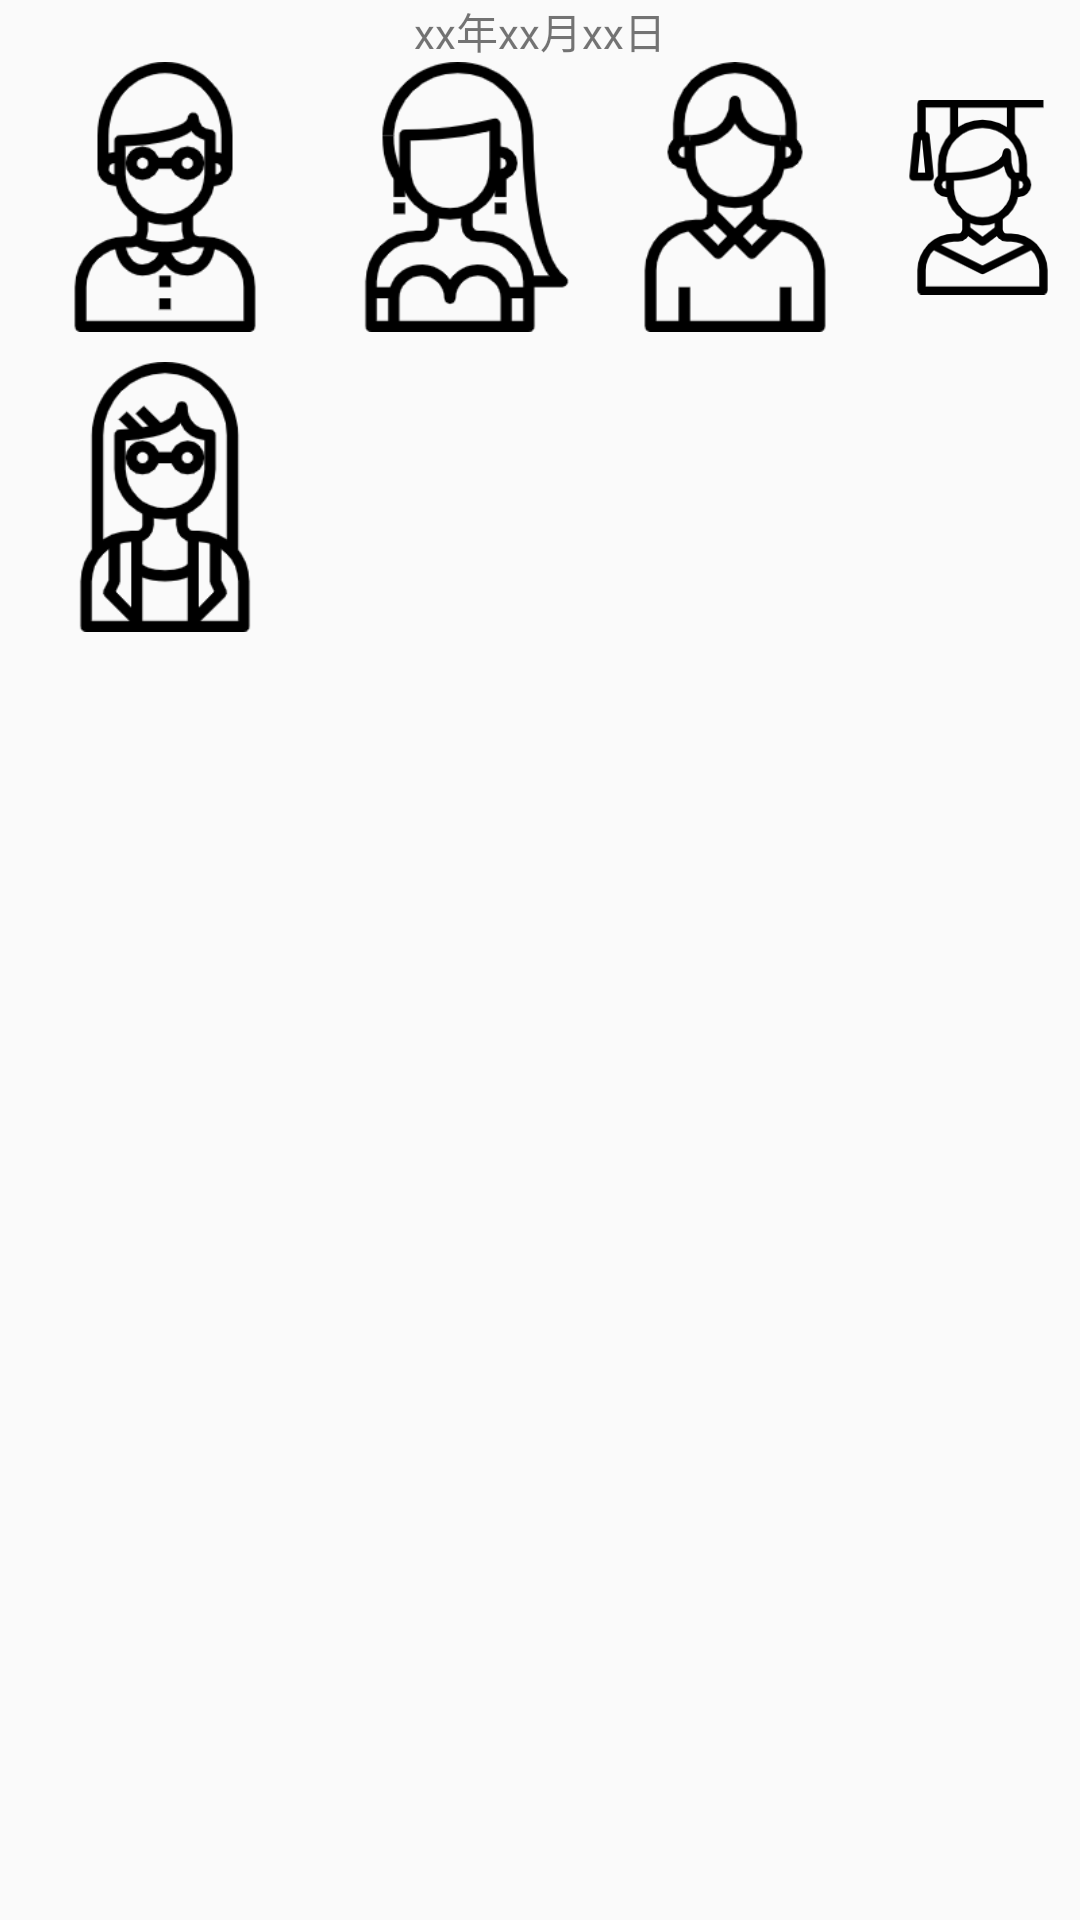

The Android layout XML behind this screen, and the referenced resources:
<!-- AndroidManifest.xml: application theme AppTheme -->
<!-- res/layout/fragment_photos.xml -->
<?xml version="1.0" encoding="utf-8"?>

<androidx.constraintlayout.widget.ConstraintLayout xmlns:android="http://schemas.android.com/apk/res/android"
    xmlns:app="http://schemas.android.com/apk/res-auto"
    android:orientation="vertical" android:layout_width="match_parent"
    android:layout_height="match_parent">

    <RelativeLayout
        android:layout_width="match_parent"
        android:layout_height="match_parent"
        app:layout_constraintRight_toRightOf="parent"
        app:layout_constraintLeft_toLeftOf="parent"
        app:layout_constraintTop_toTopOf="parent"
        app:layout_constraintBottom_toTopOf="parent"
        >

        <TextView
            android:id="@+id/text_photos_1"
            android:layout_width="wrap_content"
            android:layout_height="wrap_content"
            android:layout_alignParentTop="true"
            android:layout_centerHorizontal="true"
            android:text="xx年xx月xx日" />

        <ImageView
            android:id="@+id/imageView_photos_1"
            android:layout_width="90dp"
            android:layout_height="90dp"
            android:layout_below="@+id/text_photos_1"
            android:layout_alignParentLeft="true"
            android:layout_marginLeft="10dp"
            android:src="@drawable/student" />

        <ImageView
            android:id="@+id/imageView_photos_2"
            android:layout_width="90dp"
            android:layout_height="90dp"
            android:layout_below="@id/text_photos_1"
            android:layout_marginLeft="5dp"
            android:layout_toRightOf="@id/imageView_photos_1"
            android:src="@drawable/student1" />

        <ImageView
            android:id="@+id/imageView_photos_3"
            android:layout_width="90dp"
            android:layout_height="90dp"
            android:layout_below="@id/text_photos_1"
            android:layout_marginLeft="5dp"
            android:layout_toRightOf="@id/imageView_photos_2"
            android:src="@drawable/student2" />

        <ImageView
            android:id="@+id/imageView_photos_4"
            android:layout_width="90dp"
            android:layout_height="90dp"
            android:layout_below="@id/text_photos_1"
            android:layout_marginLeft="5dp"
            android:layout_toRightOf="@id/imageView_photos_3"
            android:src="@drawable/student3" />

        <ImageView
            android:id="@+id/imageView_photos_5"
            android:layout_width="90dp"
            android:layout_height="90dp"
            android:layout_below="@id/imageView_photos_1"
            android:layout_marginLeft="10dp"
            android:layout_marginTop="10dp"
            android:src="@drawable/student4" />
    </RelativeLayout>

    

</androidx.constraintlayout.widget.ConstraintLayout>
<!-- resources referenced by this layout -->
<resources>
  <!-- drawable student: png bitmap (drawable, 7249 bytes) -->
  <!-- drawable student1: png bitmap (drawable, 7880 bytes) -->
  <!-- drawable student2: png bitmap (drawable, 6546 bytes) -->
  <!-- drawable student3: png bitmap (drawable, 7170 bytes) -->
  <!-- drawable student4: png bitmap (drawable, 7718 bytes) -->
  <style name="AppTheme" parent="Theme.AppCompat.Light.NoActionBar">
          
          <item name="colorPrimary">@color/colorPrimary</item>
          <item name="colorPrimaryDark">@color/colorPrimaryDark</item>
          <item name="colorAccent">@color/colorAccent</item>
          
          <item name="android:windowFullscreen">true</item>
      </style>
  <!-- not gathered from this repository: default colours our renderer supplied (Android Studio template values) -->
  <color name="colorPrimary">#FF6200EE</color>
  <color name="colorPrimaryDark">#FF3700B3</color>
  <color name="colorAccent">#FF03DAC5</color>
</resources>
